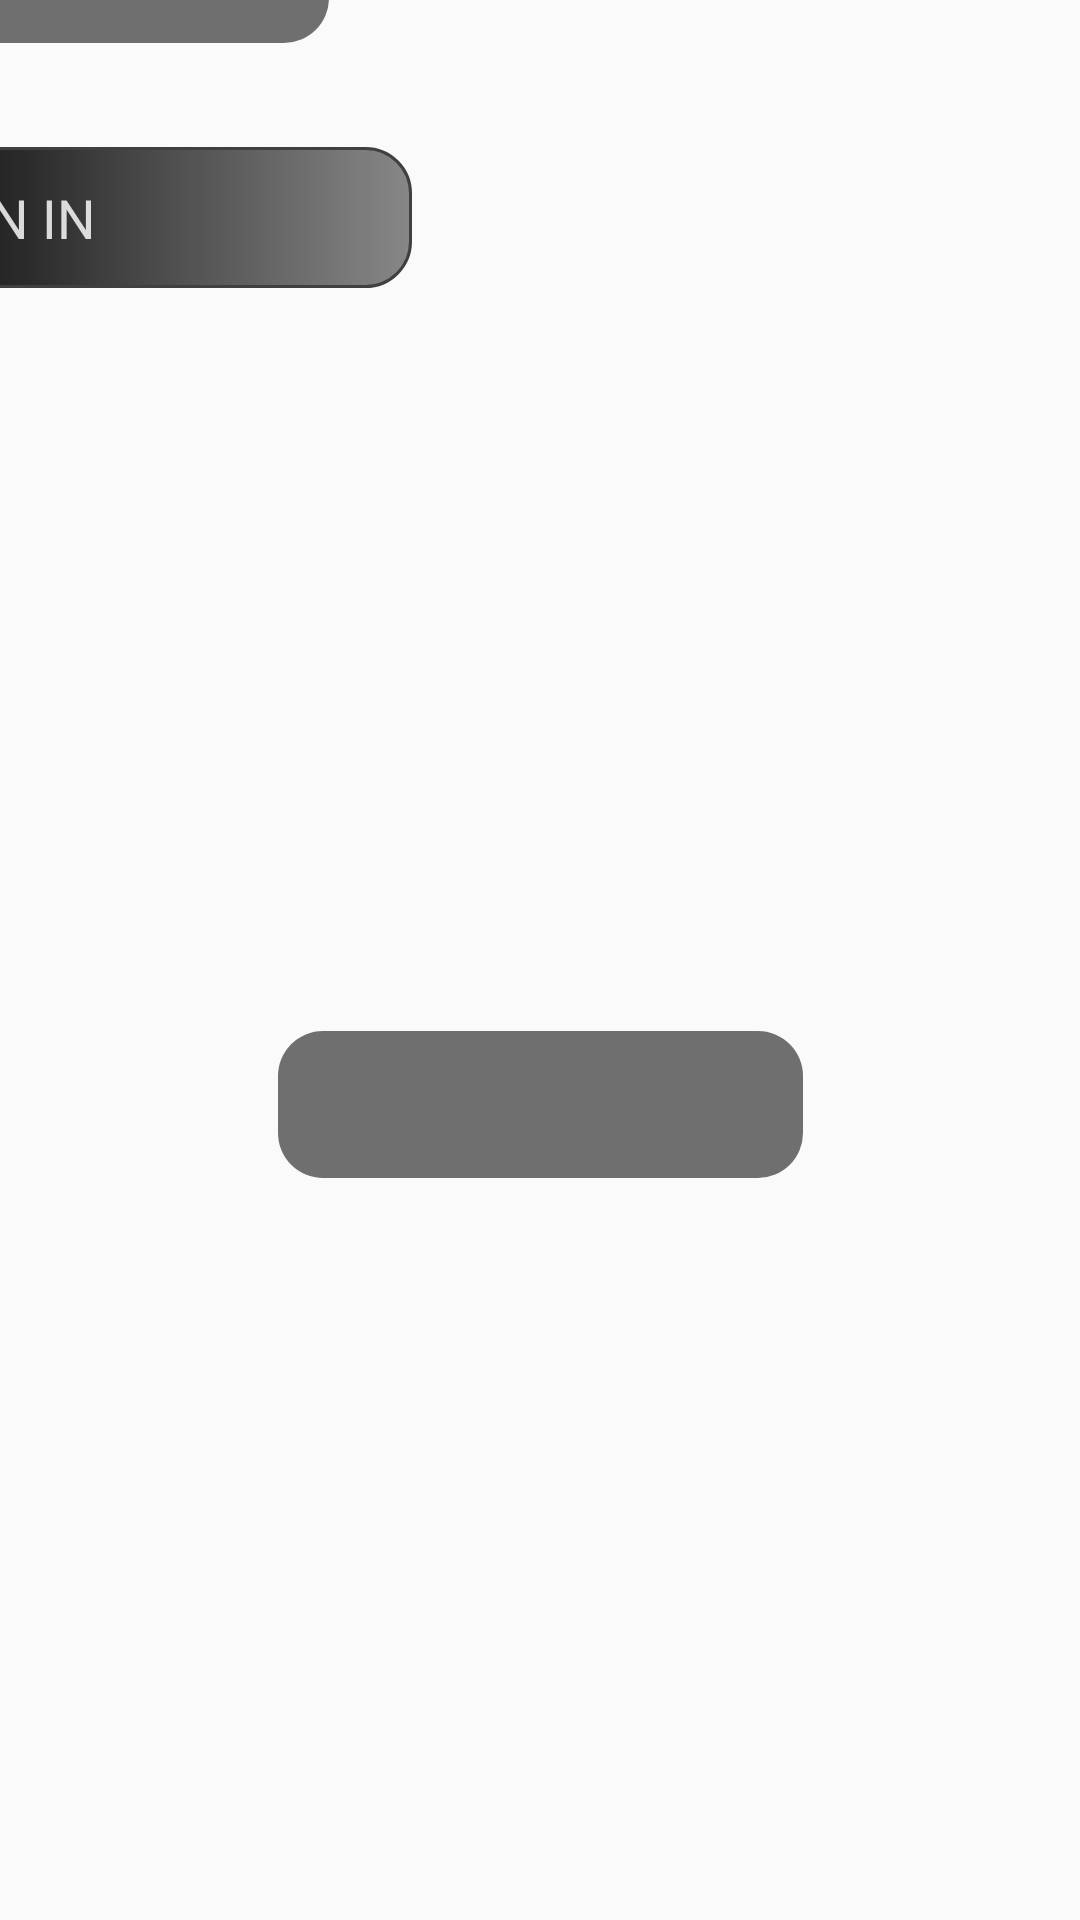

This screen was rendered from an Android layout file. Write that file and the resources it references.
<!-- AndroidManifest.xml: application theme AppTheme -->
<!-- res/layout/activity_login_new.xml -->
<?xml version="1.0" encoding="utf-8"?>
<android.support.constraint.ConstraintLayout xmlns:android="http://schemas.android.com/apk/res/android"
    xmlns:app="http://schemas.android.com/apk/res-auto"
    xmlns:tools="http://schemas.android.com/tools"
    android:orientation="vertical"
    android:layout_width="match_parent"
    android:layout_height="match_parent">

    <ImageView
        android:id="@+id/imageView"
        android:layout_width="wrap_content"
        android:layout_height="wrap_content"
        android:scaleType="centerCrop"
        app:srcCompat="@drawable/background"
        tools:layout_constraintTop_creator="1"
        tools:layout_constraintLeft_creator="1"
        app:layout_constraintLeft_toLeftOf="parent"
        app:layout_constraintTop_toTopOf="parent" />

    <FrameLayout
        android:layout_width="276dp"
        android:layout_height="192dp"
        android:layout_marginBottom="8dp"
        android:layout_marginLeft="8dp"
        android:layout_marginRight="8dp"
        android:layout_marginTop="8dp"
        android:visibility="visible"
        app:layout_constraintBottom_toBottomOf="@+id/imageView"
        app:layout_constraintLeft_toLeftOf="@+id/imageView"
        app:layout_constraintRight_toRightOf="@+id/imageView"
        app:layout_constraintTop_toTopOf="@+id/imageView"
        android:id="@+id/frameLayout"
        app:layout_constraintVertical_bias="0.501">

        <android.support.constraint.ConstraintLayout
            android:layout_width="match_parent"
            android:layout_height="match_parent">

            <EditText
                android:id="@+id/username"
                style="@style/Widget.AppCompat.Light.AutoCompleteTextView"
                android:layout_width="218dp"
                android:layout_height="34dp"
                android:layout_marginLeft="8dp"
                android:layout_marginRight="8dp"
                android:layout_marginTop="33dp"
                android:background="@drawable/shape"
                android:ems="10"
                android:hint="Username"
                android:inputType="text|textEmailAddress"
                android:paddingLeft="10dp"
                android:singleLine="false"
                android:textColor="@android:color/white"
                android:textColorHint="#D3FFFFFF"
                android:visibility="visible"
                app:layout_constraintLeft_toLeftOf="parent"
                app:layout_constraintRight_toRightOf="parent"
                app:layout_constraintTop_toTopOf="parent" />

            <EditText
                android:id="@+id/password"
                android:layout_width="218dp"
                android:layout_height="35dp"
                android:layout_marginLeft="8dp"
                android:layout_marginRight="8dp"
                android:layout_marginTop="8dp"
                android:background="@drawable/shape"
                android:ems="10"
                android:hint="Password"
                android:inputType="textPassword"
                android:paddingLeft="10dp"
                android:textColor="#D3FFFFFF"
                android:textColorHint="#D3FFFFFF"
                app:layout_constraintHorizontal_bias="0.511"
                app:layout_constraintLeft_toLeftOf="parent"
                app:layout_constraintRight_toRightOf="parent"
                app:layout_constraintTop_toBottomOf="@+id/username" />

        </android.support.constraint.ConstraintLayout>

    </FrameLayout>

    <Button
        android:id="@+id/loginButton"
        style="@android:style/Widget.Button"
        android:layout_width="274dp"
        android:layout_height="47dp"
        android:layout_marginBottom="0dp"
        android:layout_marginLeft="8dp"
        android:layout_marginRight="8dp"
        android:background="@drawable/rounded_buttons"
        android:elevation="0dp"
        android:text="SIGN IN"
        android:textAppearance="@style/TextAppearance.AppCompat.Button"
        android:textColor="#D3FFFFFF"
        android:textSize="18sp"
        android:typeface="sans"
        app:layout_constraintBottom_toBottomOf="@+id/frameLayout"
        app:layout_constraintLeft_toLeftOf="@+id/frameLayout"
        app:layout_constraintRight_toRightOf="@+id/frameLayout" />

    <TextView
        android:id="@+id/registerText"
        android:layout_width="175dp"
        android:layout_height="49dp"
        android:layout_marginBottom="8dp"
        android:layout_marginLeft="8dp"
        android:layout_marginRight="8dp"
        android:layout_marginTop="8dp"
        android:background="@drawable/shape"
        android:clickable="true"
        android:paddingLeft="10dp"
        android:paddingTop="5dp"
        android:textColor="#FFFFFF"
        app:layout_constraintBottom_toBottomOf="parent"
        app:layout_constraintLeft_toLeftOf="parent"
        app:layout_constraintRight_toRightOf="parent"
        app:layout_constraintTop_toBottomOf="@+id/loginButton" />

</android.support.constraint.ConstraintLayout>
<!-- resources referenced by this layout -->
<resources>
  <!-- drawable rounded_buttons (drawable) -->
  <?xml version="1.0" encoding="utf-8"?>
  <shape xmlns:android="http://schemas.android.com/apk/res/android" android:shape="rectangle">
      <stroke android:width="1dp" android:color="#FF404040" />
      <corners android:radius="15dp" />
      <gradient android:startColor="#75000000" android:centerColor="#d9000000" android:endColor="#75000000"
          android:angle="180"/>
  </shape>
  <!-- drawable shape (drawable) -->
  <?xml version="1.0" encoding="utf-8"?>
  <shape xmlns:android="http://schemas.android.com/apk/res/android"
      android:shape="rectangle" android:padding="15dp">
      <solid android:color="#8d000000"/>
      <corners
          android:bottomRightRadius="15dp"
          android:bottomLeftRadius="15dp"
          android:topLeftRadius="15dp"
          android:topRightRadius="15dp"/>
  </shape>
  <style name="AppTheme" parent="Theme.AppCompat.Light.DarkActionBar">
          
          <item name="actionOverflowMenuStyle">@style/OverflowMenu</item>
          <item name="colorPrimary">@color/colorPrimary</item>
          <item name="colorPrimaryDark">@color/colorPrimaryDark</item>
          <item name="colorAccent">@color/colorAccent</item>
      </style>
  <style name="OverflowMenu" parent="Widget.AppCompat.PopupMenu.Overflow">
          <item name="android:windowDisablePreview">true</item>
          <item name="overlapAnchor">false</item>
          <item name="android:dropDownVerticalOffset">5.0dp</item>
          
      </style>
  <color name="colorPrimary">#3fb8af</color>
  <color name="colorPrimaryDark">#FF3D7F</color>
  <color name="colorAccent">#DAD8A7</color>
</resources>
